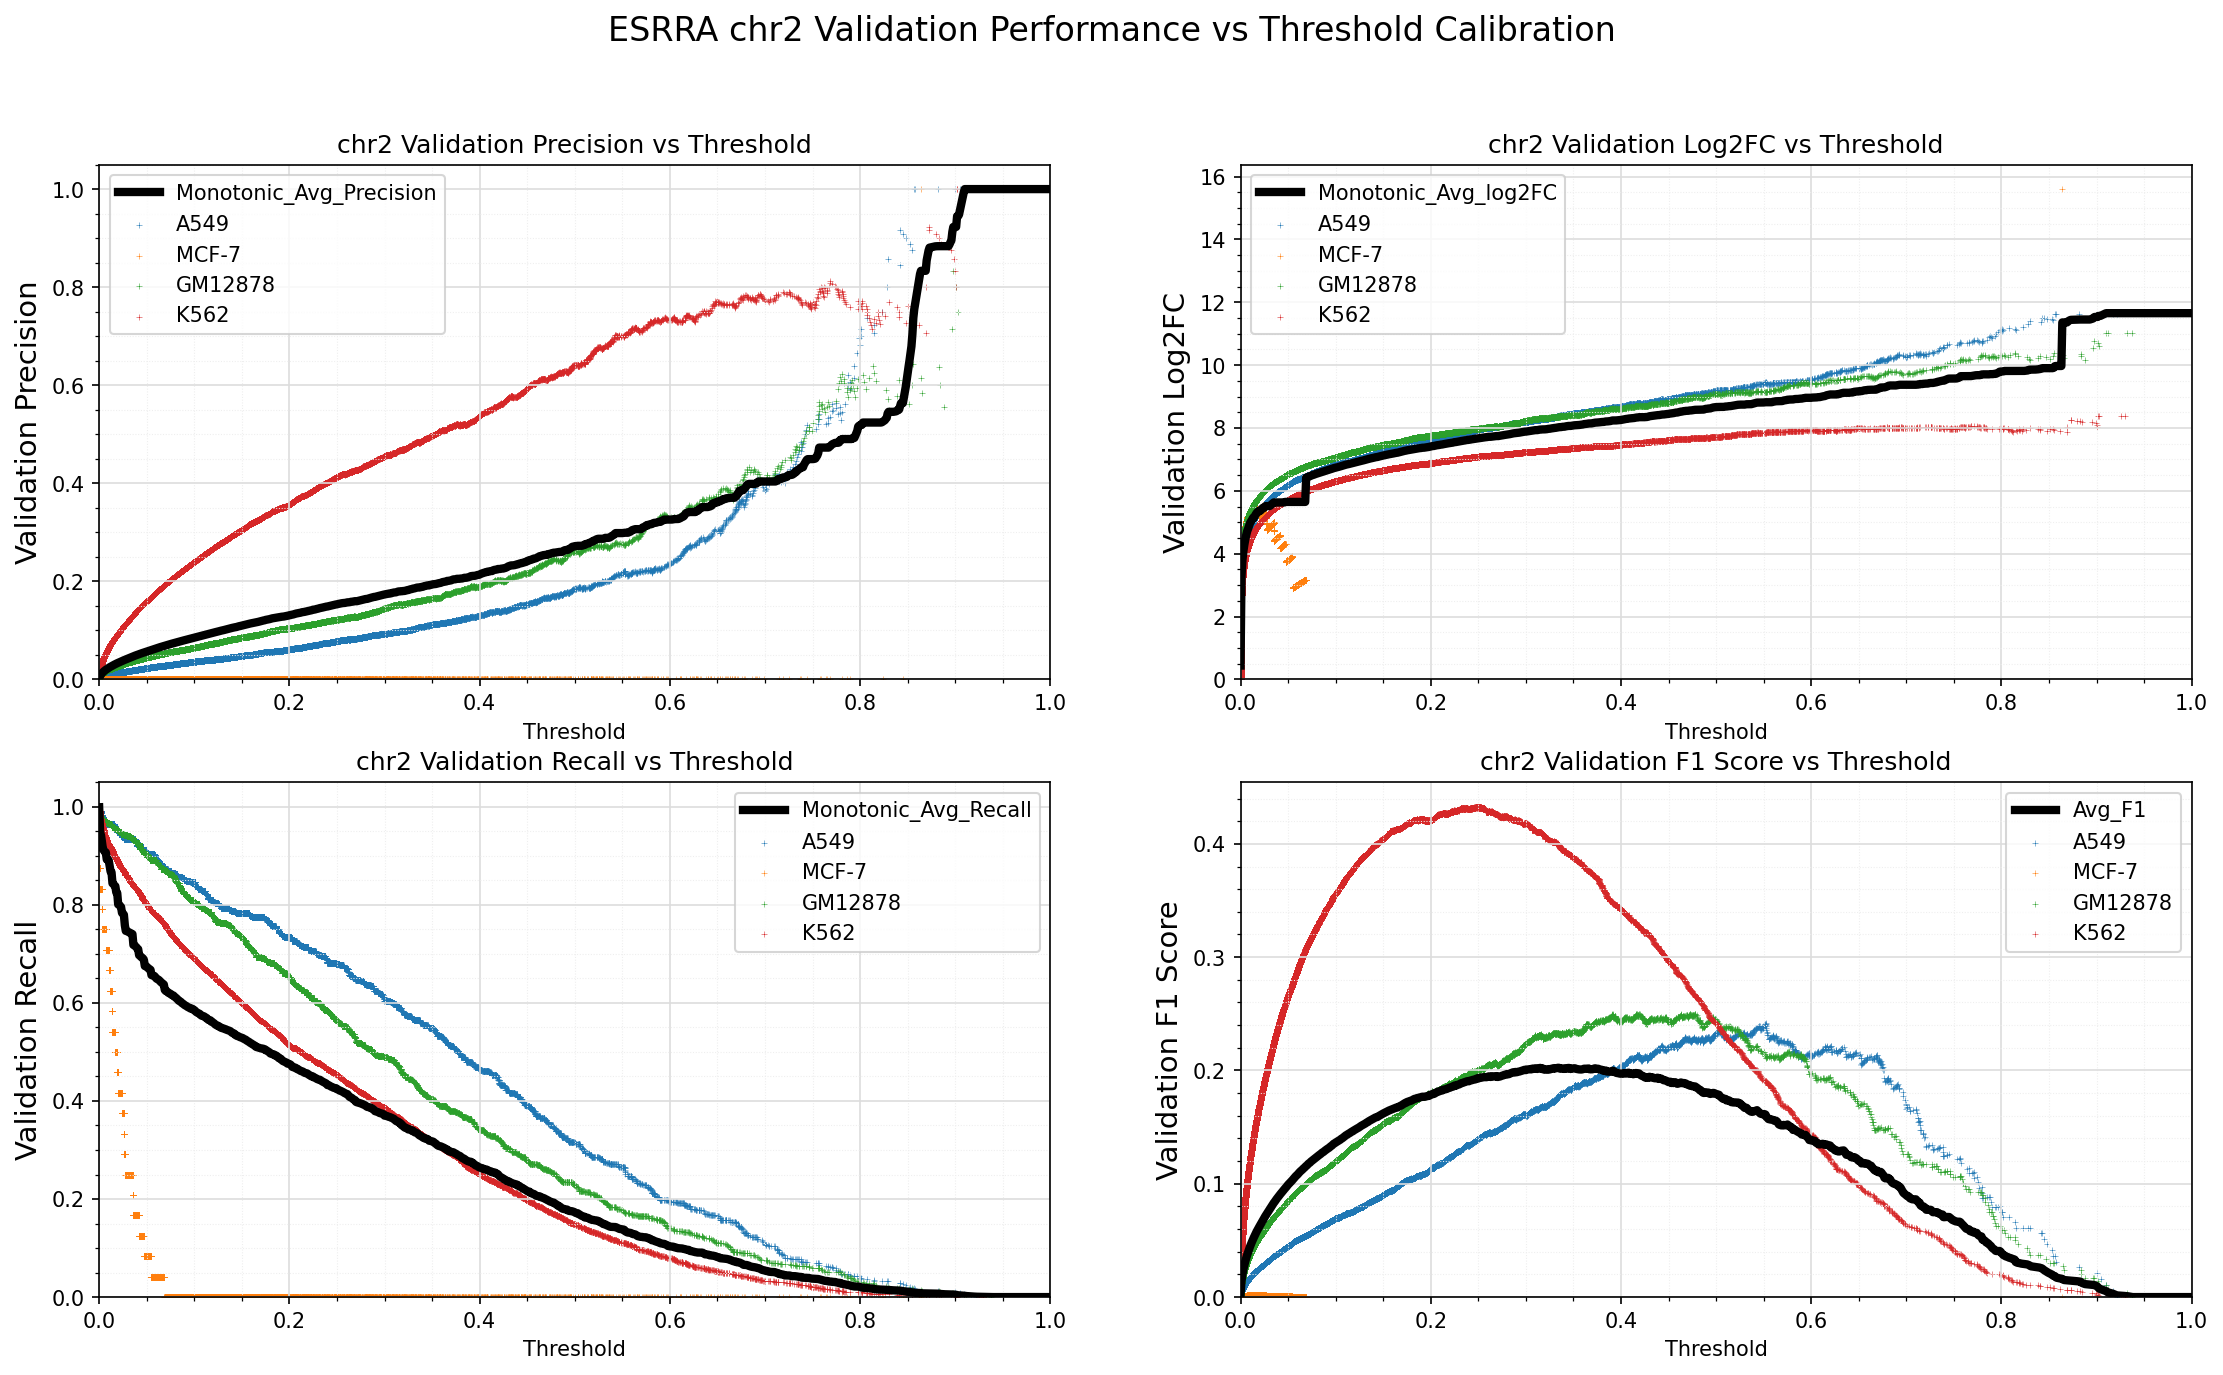

The data file committed next to this chart (first rows):
Standard_Thresh	Monotonic_Avg_Precision	Monotonic_Avg_Recall	Monotonic_Avg_log2FC	Avg_F1
0.0	0.0009814	0.9991	0.4405	0.001958
0.001	0.007073	0.9478	3.249	0.01393
0.002	0.01019	0.9413	3.786	0.01994
0.003	0.01257	0.9265	4.078	0.02448
0.004	0.01457	0.9132	4.281	0.02823
0.005	0.01635	0.9112	4.454	0.03156
0.006	0.01795	0.9082	4.595	0.03453
0.007	0.01946	0.907	4.716	0.0373
0.008	0.0208	0.8927	4.795	0.03974
0.009	0.02217	0.8918	4.889	0.04223
0.01	0.02348	0.8912	4.973	0.04459
0.011	0.02468	0.8795	5.027	0.04675
0.012	0.0258	0.8681	5.072	0.04875
0.013	0.02694	0.8664	5.136	0.05075
0.014	0.028	0.8439	5.142	0.05262
0.015	0.02903	0.8424	5.199	0.05442
0.016	0.03005	0.8398	5.25	0.05619
0.017	0.03105	0.8381	5.298	0.05792
0.018	0.03197	0.8254	5.313	0.0595
0.019	0.03296	0.8241	5.358	0.0612
0.02	0.03374	0.8008	5.358	0.06252
0.021	0.03462	0.7997	5.37	0.06401
0.022	0.03553	0.7979	5.408	0.06553
0.023	0.03645	0.7957	5.447	0.06707
0.024	0.03727	0.7837	5.447	0.06844
0.025	0.03819	0.7824	5.48	0.06997
0.026	0.03903	0.7798	5.512	0.07135
0.027	0.03984	0.7584	5.512	0.07268
0.028	0.04068	0.7469	5.512	0.07404
0.029	0.04154	0.7465	5.512	0.07546
0.03	0.04234	0.7454	5.512	0.07677
0.031	0.04311	0.7445	5.522	0.07801
0.032	0.04396	0.7434	5.552	0.07939
0.033	0.0447	0.7423	5.579	0.08057
0.034	0.04551	0.7408	5.605	0.08185
0.035	0.04633	0.7404	5.63	0.08316
0.036	0.04704	0.7183	5.63	0.08425
0.037	0.04783	0.7174	5.63	0.0855
0.038	0.04857	0.7158	5.63	0.08665
0.039	0.0493	0.7138	5.63	0.08778
0.04	0.04997	0.7112	5.63	0.0888
0.041	0.05067	0.7097	5.63	0.08989
0.042	0.05141	0.6974	5.63	0.091
0.043	0.05213	0.696	5.63	0.09209
0.044	0.05275	0.6938	5.63	0.09303
0.045	0.05345	0.6925	5.63	0.09408
0.046	0.05411	0.6909	5.63	0.09505
0.047	0.05482	0.6881	5.647	0.09612
0.048	0.05545	0.6753	5.647	0.09704
0.049	0.05621	0.6748	5.647	0.09819
0.05	0.05688	0.674	5.647	0.09918
0.051	0.05748	0.6719	5.647	0.1
0.052	0.05807	0.67	5.647	0.1009
0.053	0.05874	0.669	5.647	0.1019
0.054	0.05932	0.6675	5.647	0.1027
0.055	0.06002	0.6568	5.647	0.1037
0.056	0.06069	0.6562	5.647	0.1047
0.057	0.06134	0.6553	5.647	0.1056
0.058	0.06201	0.6549	5.647	0.1066
0.059	0.06258	0.6528	5.647	0.1074
... 941 more rows
